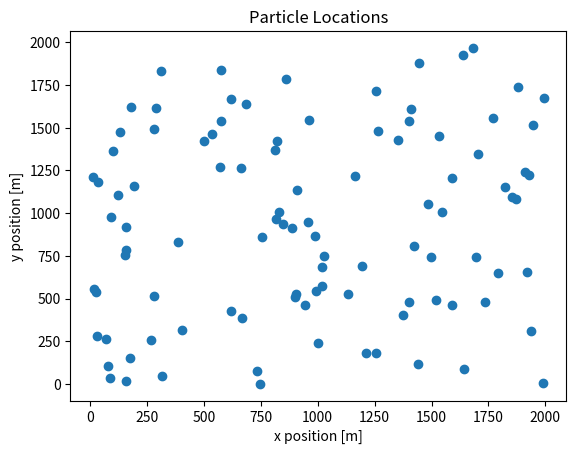

This chart was generated by the following Python code:
"""
    Implementation of particle filter for target tracking.
"""
import numpy as np
import matplotlib.pyplot as plt


class ParticleFilter():
    """
        Creates a particle filter object
    """

    def __init__(self, t_obs: float, n_rx_channels: int, n_particles=100, region=2000):
        self.n_particles = n_particles
        self.n_rx_channels = n_rx_channels
        self.region = region
        self._t_obs = t_obs
        self.phi_hat = None
        self.alpha_hat = None
        self.alpha_est = None
        self.theta_est = None
        self.acc = None
        self.weights = None
        self.likelihoods = None
        self.init_particles_uniform()
        self.init_weights()

    def init_particles_uniform(self) -> None:
        """
            Initialize the particles based on a uniform distribution

            Args:
                no value

            Returns:
                no value
        """
        # Initialize particle positions
        target_pos = np.random.uniform(low=0,
                              high=self.region,
                              size=(self.n_particles, 2, 1))

        # Initialize particle velocities
        target_velocity = np.full((self.n_particles, 2, 1), 5)

        # Concatenate to create theta
        self.theta_est = np.concatenate((target_pos, target_velocity), axis=1)

        # Initialize accelerations
        self.acc = np.zeros((self.n_particles, 2, 1))

        # Initialize gains for each particle at each receiver
        self.alpha_est = np.ones((self.n_particles, self.n_rx_channels), dtype=np.complex128)

        self.likelihoods = np.zeros((self.n_particles, 1))

    def init_weights(self):
        """
            Initialize weights for the associated particles
        """
        # Initialize weights
        w_value = 1 / self.n_particles

        # Normalize weights
        self.weights = np.full((self.n_particles, 1), w_value)


    def update_particle(self, particle, sk_n: np.ndarray, yk_n: np.ndarray):
        """
            Update particle parameters for the k'th observation
        """
        # Update positions
        self.theta_est[particle][:2] = (self.theta_est[particle][:2] +
                                         self.theta_est[particle][2:] *
                                         self._t_obs + self._t_obs**2 * self.acc[particle] / 2)

        # Update velocities
        self.theta_est[particle][2:] = (self.theta_est[particle][2:] +
                                        self._t_obs * self.acc[particle])

        # Update alphas for each receiver
        for i in range(sk_n.shape[0]):
            self.alpha_est[particle][i] = np.divide(np.dot(np.conjugate(sk_n[i]), yk_n[i]),
                                                 np.square(np.linalg.norm(sk_n[i])))

    def update_likelihood(self, particle, y_k, x_k_i, sigma_w):
        """
            Update the likelihood for each particle
        """
        self.likelihoods[particle] = (np.exp(- 1 / sigma_w *
                                      np.square(np.linalg.norm(y_k - x_k_i))))

        print(np.square(np.linalg.norm(y_k - x_k_i)))

    def update_weights(self):
        """
            Update the posterior probability for each particle target signal

            Args:
                y_k (np.ndarray): Observed signal for observation k
                x_k (np.ndarray): Target signal for observation k
                sigma_w (float): Signal noise variance
        """

        numerator = self.weights * self.likelihoods
        denominator = np.sum(self.weights * self.likelihoods)

        self.weights = numerator / denominator


    def plot_particles(self):
        """
            Plot the particle positions in the k'th observation

            Args:
                no value

            Returns:
                no value
        """
        plt.scatter(self.theta_est[:,0], self.theta_est[:,1])
        plt.xlabel("x position [m]")
        plt.ylabel("y position [m]")
        plt.title("Particle Locations")
        plt.show()

    def plot_weights(self):
        """
            Creates a scatter plot of the weights. Size of each point
            corresponds to the size of the associated weight.

            Args:
                no value

            Returns:
                no value
        """

        plt.scatter(self.theta_est[:,0], self.theta_est[:,1], s=10000*self.weights, alpha=0.5)
        plt.xlabel("x position [m]")
        plt.ylabel("y position [m]")
        plt.xlim(0, self.region)
        plt.ylim(0, self.region)
        plt.title("Particle locations with weights")
        plt.show()

## Testing
if __name__ == '__main__':
    pf = ParticleFilter(1.33e-7 + 1.8734e-5, 100)
    pf.init_particles_uniform()
    pf.init_weights()
    pf.plot_particles()
    